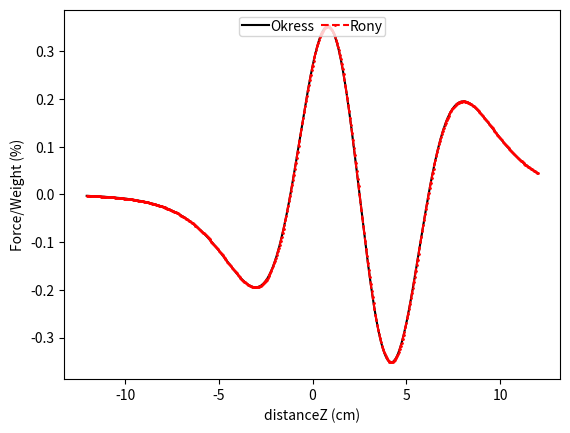

Python code for this plot:
'''
This code computes analytical solution for magnetic forces under different conditions given in Okress paper
It reproduces Fig. 5,6 and 7 from Okress paper.
'''

import math
import matplotlib.pyplot as plt

    
loopType = 'twocoils'           # 'singlecoil'/'twocoils'
directionCurrent = 'reverse'    # only applicable for 'twocoils' case. 'same'/'reverse'
# ---------------- UNCERTAIN PARAMETERS
densityBronze_kgm3 = 8550   # NOTE: This is assumed. So the plots may give some error
                            # 8350 gives good result for Fig. 5 in paper
                            # 

# ---------------- PARAMETERS FROM OKRESS PAPER
permeability_freeSpace_SI = 1.25714e-06
permeability_freeSpace_muOhmSperCm = permeability_freeSpace_SI*1E4
newtonToDyne = 1E5
cmToMeter = 1E-2           
listVerticalDistancesFromLoopCenter_cm = [0.05*ii for ii in range(-241,241)]
radiusSphere_cm = 0.5*2.54
radiusLoop_cm = 0.5*4.85*2.54
resistivity_muOhmCm = 6 
currentCoil1RMS_amp = 600
frequency_Hz = 9600
accDueToGravity = 9.81
distanceBetweenPlanesOfLoops_cm = 5

listForceToWeightRatios = []
listForceToWeightRatios_Rony = []
for iDistance in range(0,len(listVerticalDistancesFromLoopCenter_cm)):
    verticalDistanceFromLoopCenter_cm = listVerticalDistancesFromLoopCenter_cm[iDistance]
    x = 2*math.pi*radiusSphere_cm*(frequency_Hz/(1000*resistivity_muOhmCm))**0.5    # See ur notes for this derivation
    x_Rony = math.sqrt(math.pi)*radiusSphere_cm*(frequency_Hz*permeability_freeSpace_muOhmSperCm/(resistivity_muOhmCm))**0.5 # <--- becomes dimensionless. equivalently, SI units can be used for all the quantities
    if x <= 4:
        G_x = 1 - (3/(4*x))*((math.sinh(2*x)-math.sin(2*x))/((math.sinh(x))**2+(math.sin(x))**2))
        G_Rony = 1 - (3/(4*x_Rony))*((math.sinh(2*x_Rony)-math.sin(2*x_Rony))/((math.sinh(x_Rony))**2+(math.sin(x_Rony))**2))
    else:
        G_x = 1 - (3/(2*x))
        G_x_Rony = 1 - (3/(2*x_Rony))
     
    print('x,x_Rony:',x,x_Rony)
    print('G_x,G_x_Rony:',G_x,G_x_Rony)
    y = verticalDistanceFromLoopCenter_cm/radiusLoop_cm
    A_y = y/((1+y**2)**4)    
    y1 = y - (distanceBetweenPlanesOfLoops_cm/radiusLoop_cm)
    if directionCurrent.lower() == "same":
        B_y = ((1/((1+y**2)**1.5)) + (1/((1+y1**2)**1.5)))*((y/((1+y**2)**2.5)) + (y1/((1+y1**2)**2.5)))
    elif directionCurrent.lower() == "reverse":
        B_y = ((1/((1+y**2)**1.5)) - (1/((1+y1**2)**1.5)))*((y/((1+y**2)**2.5)) - (y1/((1+y1**2)**2.5)))
        
    sphereWeight = ((4/3)*math.pi*(radiusSphere_cm*cmToMeter)**3)*densityBronze_kgm3*accDueToGravity*newtonToDyne
    
    if loopType.lower() == "singlecoil":
        Force = (3/50)*((math.pi)**2)*(currentCoil1RMS_amp**2)*G_x*A_y*((radiusSphere_cm/radiusLoop_cm)**3) # <----- dynes
        listForceToWeightRatios.append(100*Force/sphereWeight)
    elif loopType.lower() == "twocoils":    
        Force = (3/50)*((math.pi)**2)*(currentCoil1RMS_amp**2)*G_x*B_y*((radiusSphere_cm/radiusLoop_cm)**3) # <----- dynes
        listForceToWeightRatios.append(100*Force/sphereWeight)
        Force_Rony = (3/2)*((math.pi))*permeability_freeSpace_muOhmSperCm*(currentCoil1RMS_amp**2)*G_x*B_y*((radiusSphere_cm/radiusLoop_cm)**3)*10 # <----- dynes (factor 10 is convert the muOhmSperCm*Amp^2=1E-4Newtons units to dynes (1N=1E5dynes))
        listForceToWeightRatios_Rony.append(100*Force_Rony/sphereWeight)
                
    print('verticalDistance,Force,weight,Force/Weight:',verticalDistanceFromLoopCenter_cm,Force,sphereWeight,Force/sphereWeight)    
plt.plot(listVerticalDistancesFromLoopCenter_cm,listForceToWeightRatios,'-',c='black',label="Okress")
if loopType.lower() == "twocoils":
    plt.plot(listVerticalDistancesFromLoopCenter_cm,listForceToWeightRatios_Rony,'--',c='red',marker="o",markersize=1,label="Rony")

plt.xlabel('distanceZ (cm)')
plt.ylabel('Force/Weight (%)')
plt.legend(loc='upper center',ncol=2,borderpad=0.2,columnspacing=0.5,handletextpad=0.05)
plt.show()